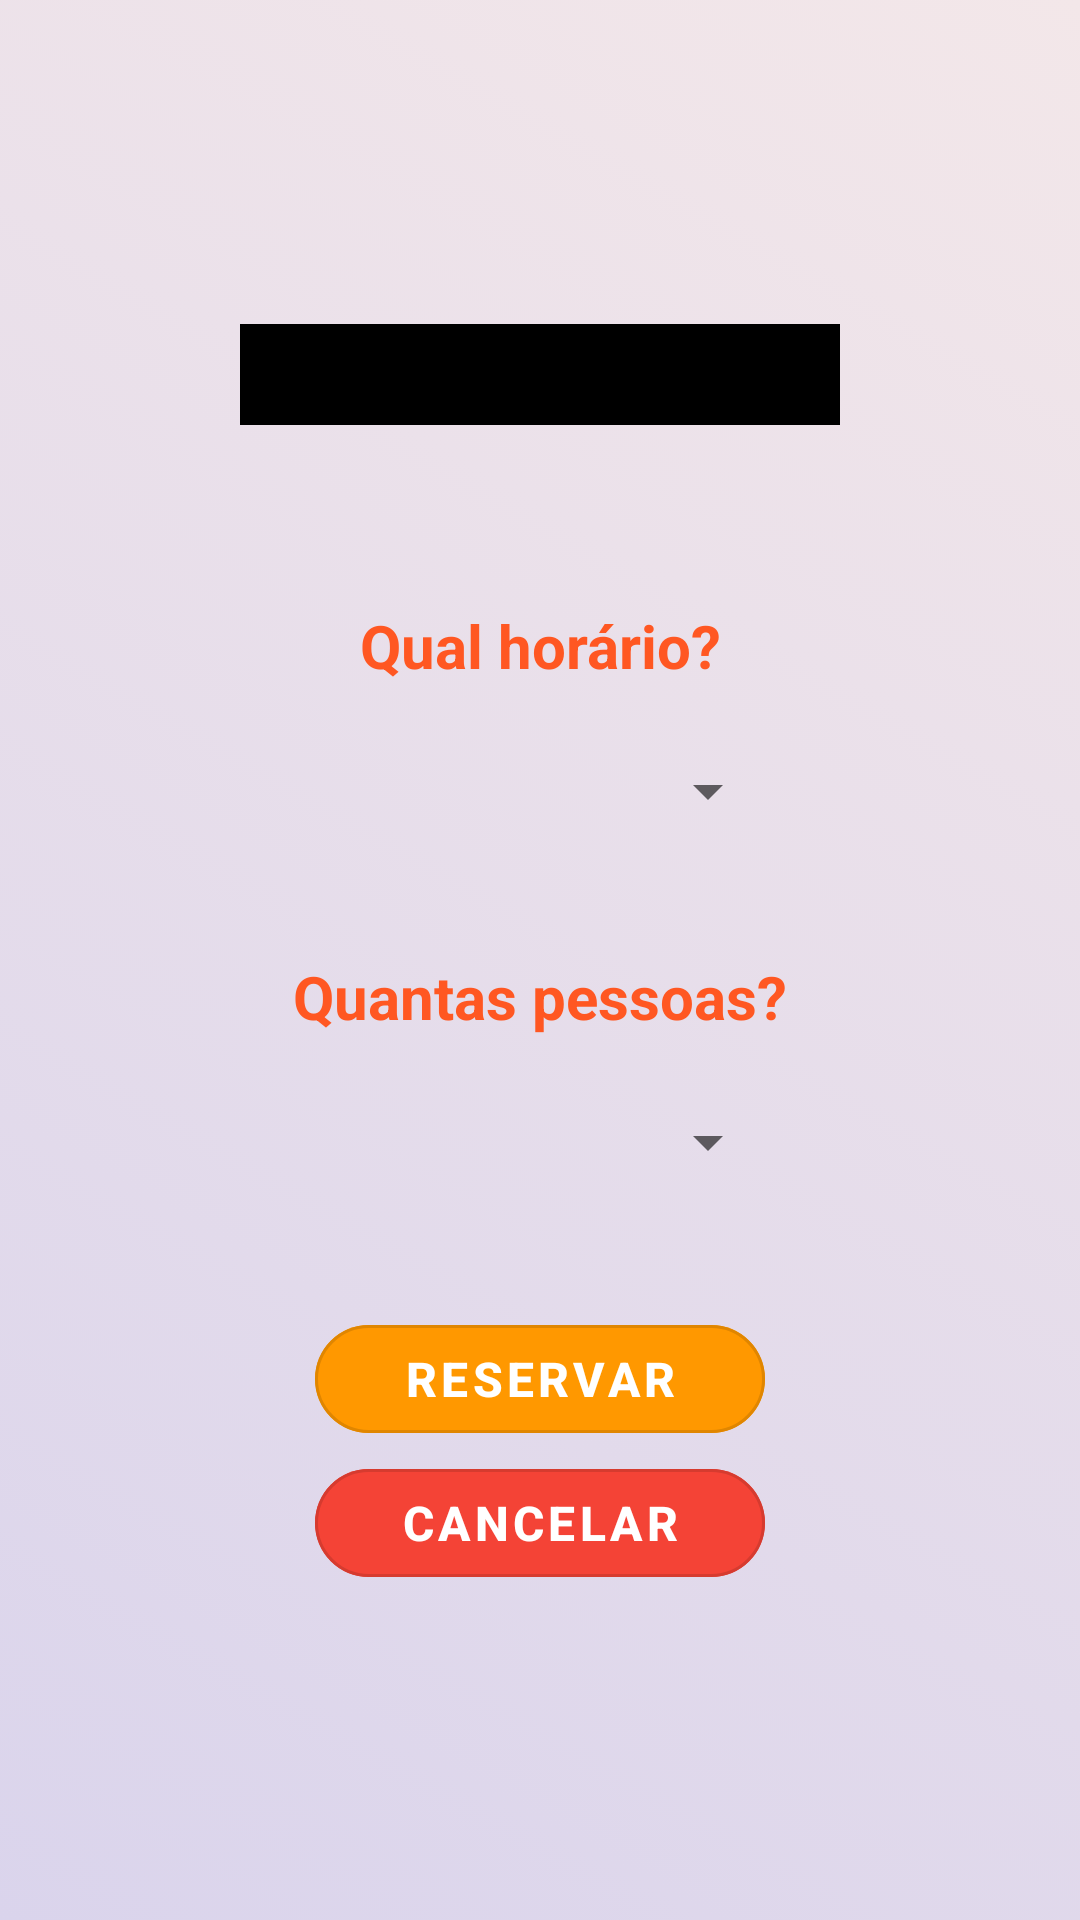

Here is an Android app screen rendered from its layout file. Give the layout XML and the strings, colors and styles it references.
<!-- AndroidManifest.xml: application theme Theme.LosTacos -->
<!-- res/layout/reserve_process.xml -->
<?xml version="1.0" encoding="utf-8"?>
<ScrollView xmlns:android="http://schemas.android.com/apk/res/android"
    android:layout_width="match_parent"
    android:layout_height="match_parent"
    xmlns:app="http://schemas.android.com/apk/res-auto"
    android:background="@drawable/grey_gradient_background"
    android:orientation="vertical">
    <LinearLayout
        android:layout_width="match_parent"
        android:layout_height="wrap_content"
        android:layout_gravity="center"
        android:orientation="vertical">
        <TextView
            android:id="@+id/table_text"
            android:layout_width="200sp"
            android:layout_height="wrap_content"
            android:background="@color/black"
            android:layout_gravity="center_horizontal"
            android:layout_marginLeft="25dp"
            android:layout_marginRight="25dp"
            android:layout_marginBottom="40dp"
            android:textSize="25sp"
            android:textAlignment="center"
            android:textColor="@color/white"
            android:textStyle="bold"/>
        <TextView
            android:layout_width="match_parent"
            android:layout_height="wrap_content"
            android:text="@string/qual_horario"
            android:layout_marginLeft="25dp"
            android:layout_marginRight="25dp"
            android:layout_marginTop="20dp"
            android:textSize="20sp"
            android:textAlignment="center"
            android:textColor="@color/orange"
            android:textStyle="bold"/>
        <Spinner
            android:id="@+id/hour"
            android:layout_height="50dp"
            android:layout_width="160dp"
            android:layout_marginEnd="10dp"
            android:layout_marginStart="10dp"
            android:layout_marginBottom="10dp"
            android:layout_marginTop="10dp"
            android:layout_gravity="center"
            android:textAlignment="center"
            android:gravity="center_horizontal"
            app:layout_constraintStart_toStartOf="parent"
            app:layout_constraintTop_toTopOf="parent"/>
        <TextView
            android:layout_width="match_parent"
            android:layout_height="wrap_content"
            android:text="@string/quantas_pessoas"
            android:layout_marginLeft="25dp"
            android:layout_marginRight="25dp"
            android:layout_marginTop="20dp"
            android:textSize="20sp"
            android:textAlignment="center"
            android:textColor="@color/orange"
            android:textStyle="bold"/>
        <Spinner
            android:id="@+id/people"
            android:layout_height="50dp"
            android:layout_width="160dp"
            android:layout_marginEnd="10dp"
            android:layout_marginStart="10dp"
            android:layout_marginBottom="10dp"
            android:layout_marginTop="10dp"
            android:layout_gravity="center"
            android:textAlignment="center"
            android:gravity="center_horizontal"
            app:layout_constraintStart_toStartOf="parent"
            app:layout_constraintTop_toTopOf="parent"/>
        <com.google.android.material.button.MaterialButton
            android:id="@+id/b_reserve"
            style="@style/Widget.MaterialComponents.Button.OutlinedButton"
            android:layout_width="150dp"
            android:layout_height="wrap_content"
            android:layout_gravity="center"
            android:layout_marginTop="20dp"
            android:backgroundTint="@color/button_color"
            android:text="@string/reservar"
            android:textAlignment="center"
            android:textColor="@color/white"
            android:textSize="16sp"
            android:textStyle="bold"
            app:cornerRadius="20dp" />
        <com.google.android.material.button.MaterialButton
            android:id="@+id/b_cancel"
            style="@style/Widget.MaterialComponents.Button.OutlinedButton"
            android:layout_width="150dp"
            android:layout_height="wrap_content"
            android:layout_gravity="center"
            android:backgroundTint="@color/red"
            android:text="@string/cancelar"
            android:textAlignment="center"
            android:textColor="@color/white"
            android:textSize="16sp"
            android:textStyle="bold"
            app:cornerRadius="20dp" />
    </LinearLayout>
</ScrollView>
<!-- resources referenced by this layout -->
<resources>
  <color name="black">#FF000000</color>
  <color name="button_color">#FF9800</color>
  <color name="orange">#FF5722</color>
  <color name="red">#F44336</color>
  <color name="white">#FFFFFFFF</color>
  <!-- drawable grey_gradient_background (drawable) -->
  <?xml version="1.0" encoding="utf-8"?>
  <selector xmlns:android="http://schemas.android.com/apk/res/android">
      <item>
          <shape>
              <gradient
                  android:angle="45"
                  android:startColor="#dad4ec"
                  android:endColor="#f3e7e9"
                  android:type="linear"/>
          </shape>
      </item>
  </selector>
  <string name="cancelar">Cancelar</string>
  <string name="qual_horario">Qual horário?</string>
  <string name="quantas_pessoas">Quantas pessoas?</string>
  <string name="reservar">Reservar</string>
  <style name="Theme.LosTacos" parent="Theme.MaterialComponents.DayNight.NoActionBar">
          
          <item name="colorPrimary">@color/purple_500</item>
          <item name="colorPrimaryVariant">@color/purple_700</item>
          <item name="colorOnPrimary">@color/white</item>
          
          <item name="colorSecondary">@color/teal_200</item>
          <item name="colorSecondaryVariant">@color/teal_700</item>
          <item name="colorOnSecondary">@color/black</item>
          
          <item name="android:statusBarColor" tools:targetApi="l">?attr/colorPrimaryVariant</item>
          
      </style>
  <color name="purple_500">#FF6200EE</color>
  <color name="purple_700">#FF3700B3</color>
  <color name="teal_200">#FF03DAC5</color>
  <color name="teal_700">#FF018786</color>
</resources>
